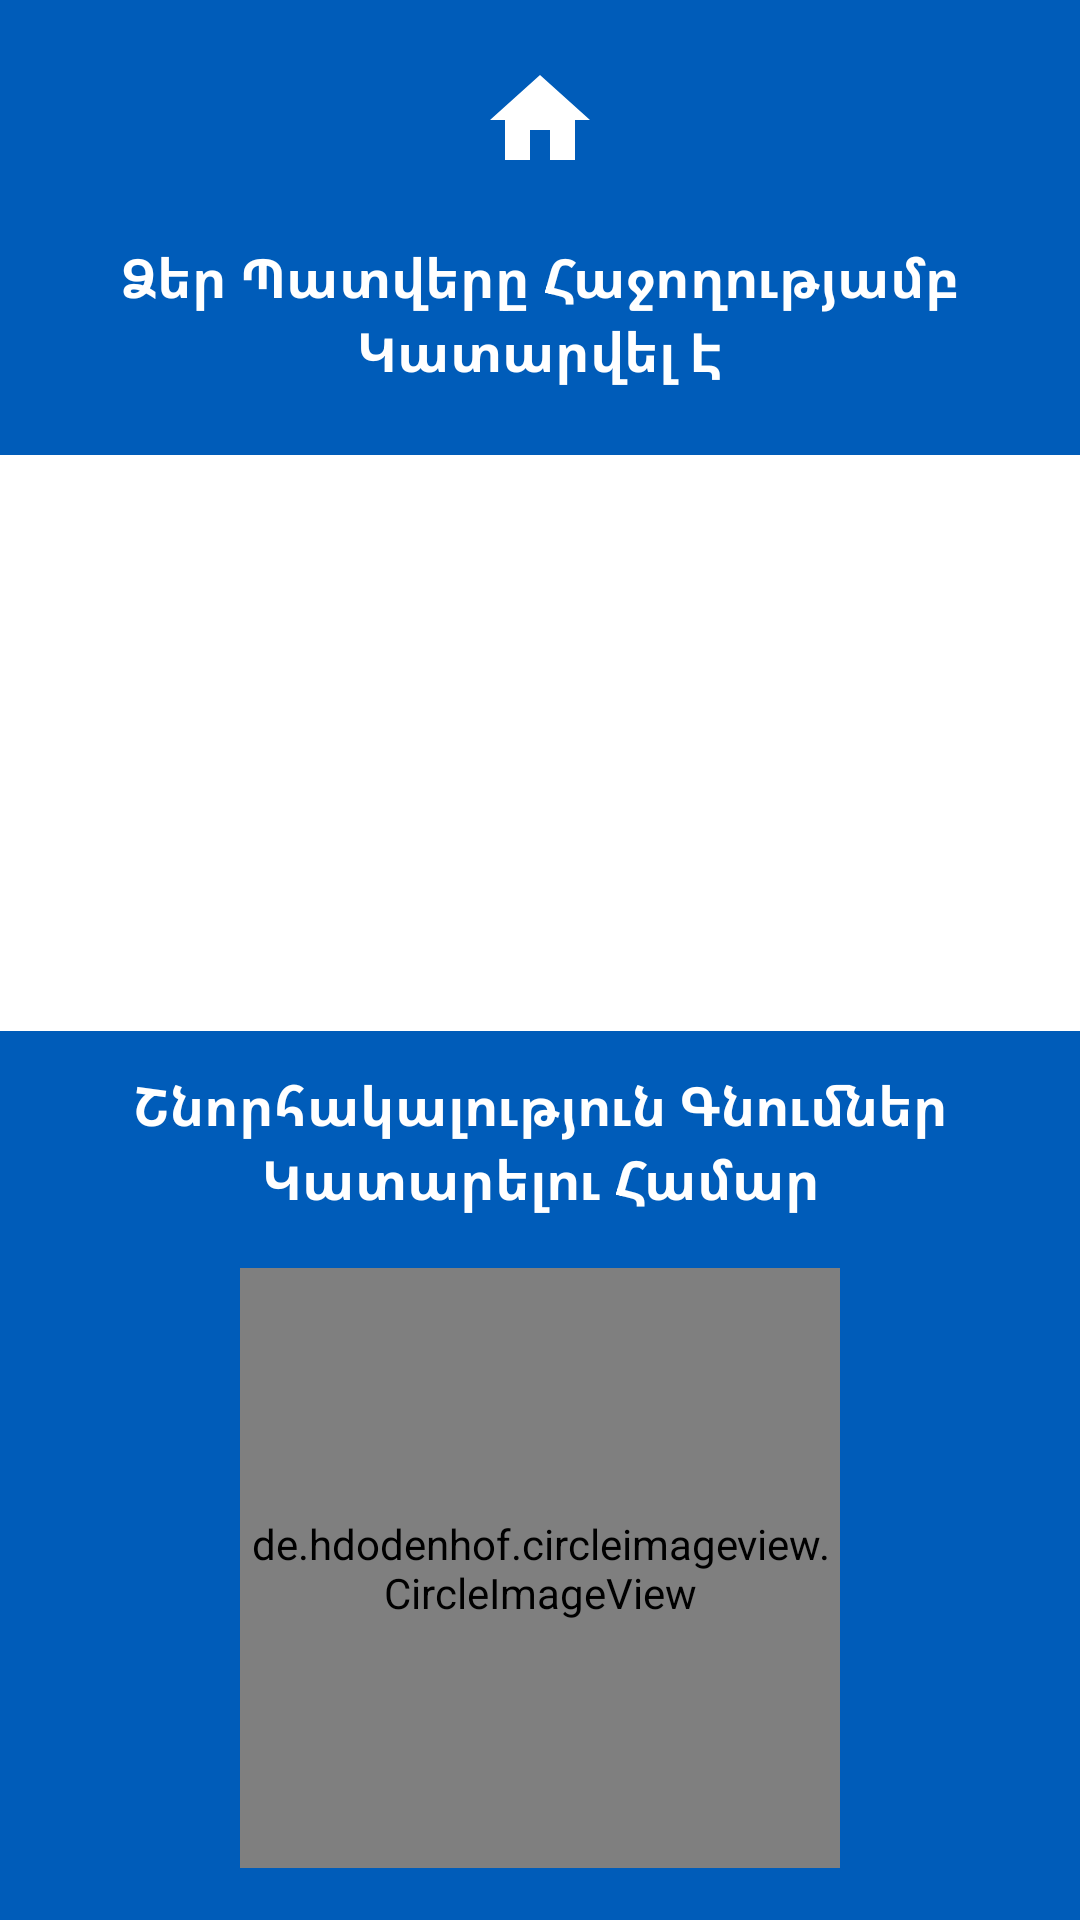

The Android layout XML behind this screen, and the referenced resources:
<!-- AndroidManifest.xml: application theme Theme.MyHandLocksStore -->
<!-- res/layout/activity_placed_order.xml -->
<?xml version="1.0" encoding="utf-8"?>
<androidx.constraintlayout.widget.ConstraintLayout xmlns:android="http://schemas.android.com/apk/res/android"
    xmlns:app="http://schemas.android.com/apk/res-auto"
    xmlns:tools="http://schemas.android.com/tools"
    android:layout_width="match_parent"
    android:layout_height="match_parent"
    tools:context=".activities.PlacedOrderActivity"
    android:background="@color/purple_700">


    <ImageView
        android:layout_margin="20dp"
        android:id="@+id/home"
        android:layout_width="40dp"
        android:layout_height="40dp"
        android:layout_marginTop="4dp"
        android:src="@drawable/ic_baseline_home_24"
        app:layout_constraintEnd_toEndOf="parent"
        app:layout_constraintHorizontal_bias="0.5"
        app:layout_constraintStart_toStartOf="parent"
        app:layout_constraintTop_toTopOf="parent"
        app:tint="@color/white" />

    <TextView
        android:textColor="@color/white"
        android:id="@+id/textView"
        android:layout_width="match_parent"
        android:layout_height="wrap_content"
        android:layout_margin="20dp"
        android:text="Ձեր Պատվերը Հաջողությամբ Կատարվել Է"
        android:textAlignment="center"
        android:textSize="18sp"
        android:textStyle="bold"
        app:layout_constraintEnd_toEndOf="parent"
        app:layout_constraintStart_toStartOf="parent"
        app:layout_constraintTop_toBottomOf="@id/home" />

    <ImageView
        android:id="@+id/imageView"
        android:layout_width="match_parent"
        android:layout_height="0dp"
        app:layout_constraintHeight_percent="0.3"
        android:src="@drawable/purchse"
        android:background="@color/white"
        app:layout_constraintBottom_toBottomOf="parent"
        app:layout_constraintEnd_toEndOf="parent"
        app:layout_constraintHorizontal_bias="0.0"
        app:layout_constraintStart_toStartOf="parent"
        app:layout_constraintTop_toBottomOf="@+id/textView"
        app:layout_constraintVertical_bias="0.07" />

    <TextView
        android:id="@+id/textView3"
        android:layout_width="match_parent"
        android:layout_height="wrap_content"
        android:text="Շնորհակալություն Գնումներ Կատարելու Համար"
        android:textAlignment="center"
        android:textColor="@color/white"
        android:textSize="18sp"
        android:textStyle="bold"
        app:layout_constraintBottom_toBottomOf="parent"
        app:layout_constraintEnd_toEndOf="parent"
        app:layout_constraintHorizontal_bias="0.0"
        app:layout_constraintStart_toStartOf="parent"
        app:layout_constraintTop_toBottomOf="@+id/imageView"
        app:layout_constraintVertical_bias="0.05" />

    <de.hdodenhof.circleimageview.CircleImageView
        android:id="@+id/imageView2"
        android:layout_width="200dp"
        android:layout_height="200dp"
        android:src="@drawable/logo"
        app:layout_constraintBottom_toBottomOf="parent"
        app:layout_constraintEnd_toEndOf="parent"
        app:layout_constraintHorizontal_bias="0.5"
        app:layout_constraintStart_toStartOf="parent"
        app:layout_constraintTop_toBottomOf="@+id/textView3"
        app:layout_constraintVertical_bias="0.5" />


</androidx.constraintlayout.widget.ConstraintLayout>
<!-- resources referenced by this layout -->
<resources>
  <color name="purple_700">#005CB9</color>
  <color name="white">#FFFFFFFF</color>
  <!-- drawable ic_baseline_home_24 (drawable) -->
  <vector android:height="24dp" android:tint="#005CB9"
      android:viewportHeight="24" android:viewportWidth="24"
      android:width="24dp" xmlns:android="http://schemas.android.com/apk/res/android">
      <path android:fillColor="@android:color/white" android:pathData="M10,20v-6h4v6h5v-8h3L12,3 2,12h3v8z"/>
  </vector>
  <style name="Theme.MyHandLocksStore" parent="Theme.MaterialComponents.DayNight.NoActionBar">
          
          <item name="colorPrimary">@color/purple_500</item>
          <item name="colorPrimaryVariant">@color/purple_700</item>
          <item name="colorOnPrimary">@color/white</item>
          
          <item name="colorSecondary">@color/teal_200</item>
          <item name="colorSecondaryVariant">@color/teal_700</item>
          <item name="colorOnSecondary">@color/black</item>
          
          <item name="android:statusBarColor" tools:targetApi="l">?attr/colorPrimaryVariant</item>
          
      </style>
  <color name="purple_500">#005CB9</color>
  <color name="teal_200">#FF03DAC5</color>
  <color name="teal_700">#FF018786</color>
  <color name="black">#FF000000</color>
</resources>
